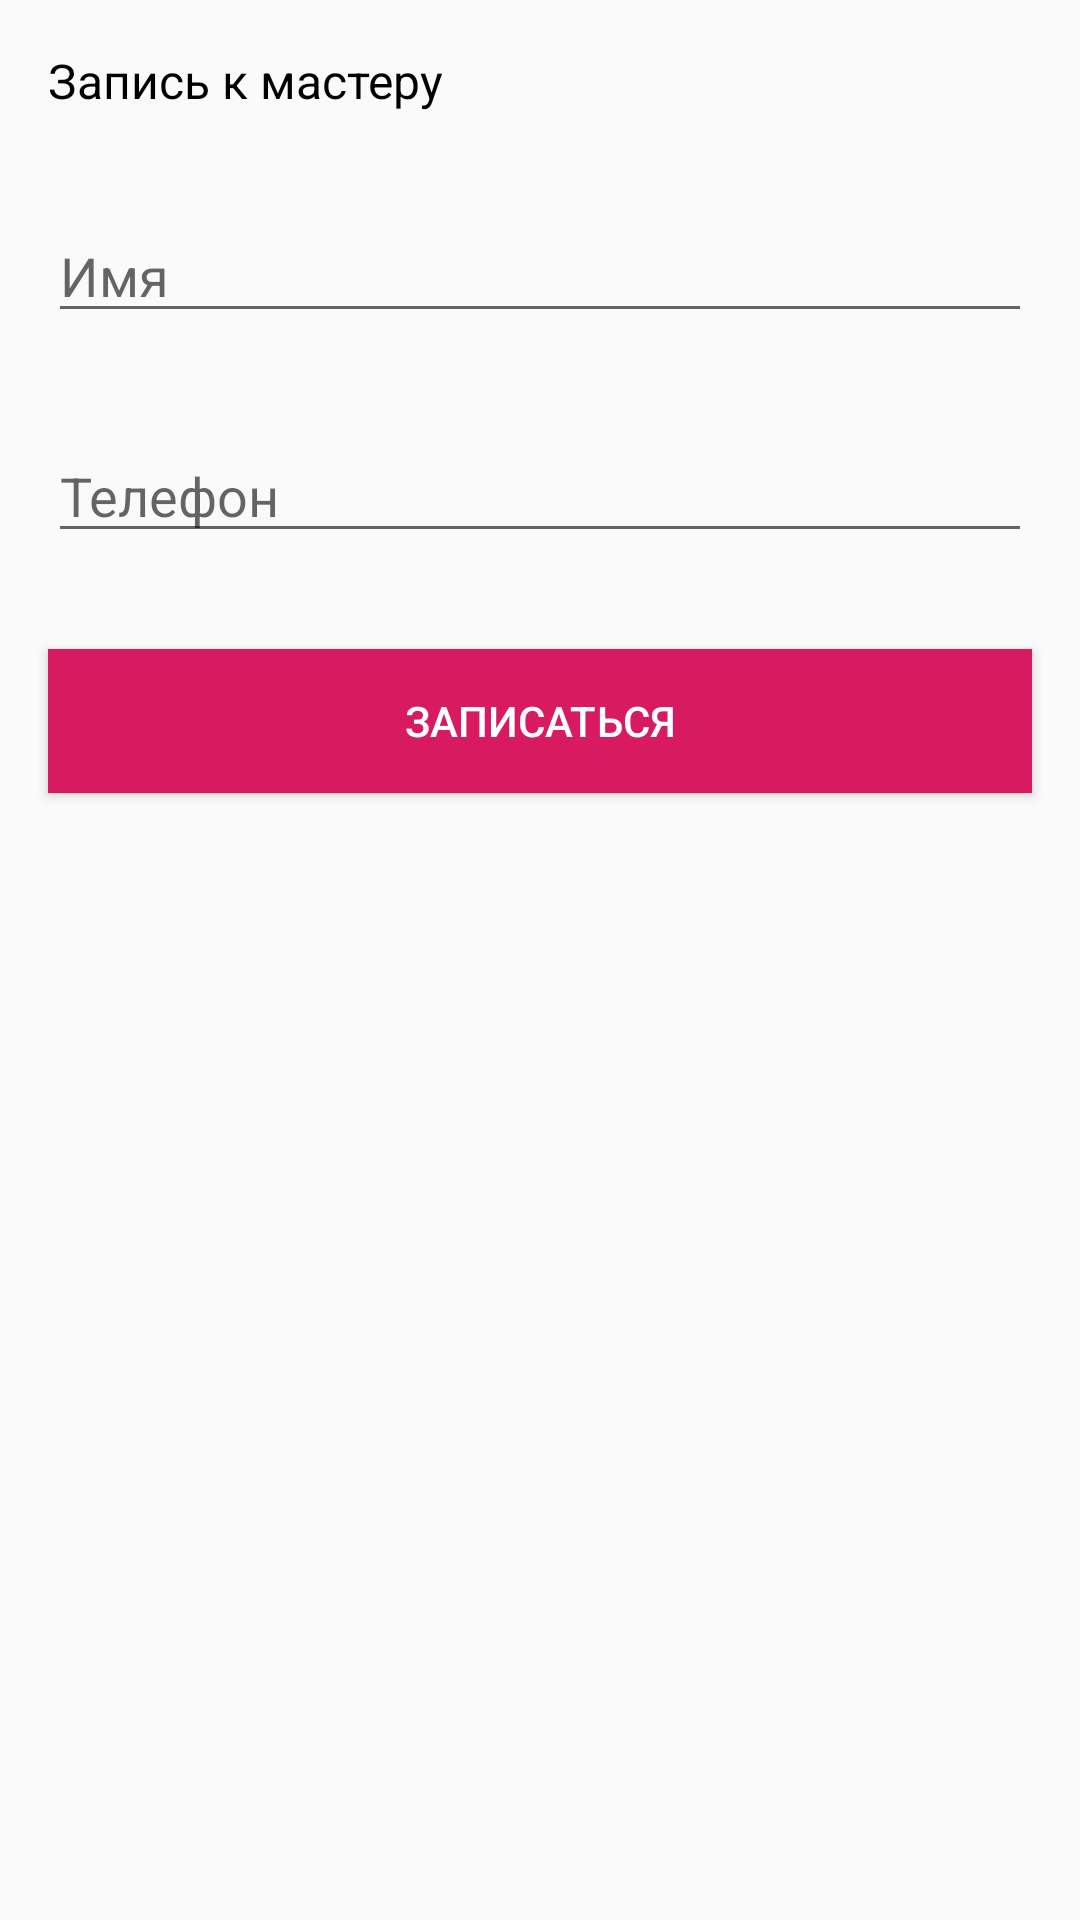

Layout XML and referenced resources for this Android screen:
<!-- AndroidManifest.xml: application theme AppTheme -->
<!-- res/layout/activity_order.xml -->
<?xml version="1.0" encoding="utf-8"?>
<LinearLayout xmlns:android="http://schemas.android.com/apk/res/android"
    xmlns:app="http://schemas.android.com/apk/res-auto"
    xmlns:tools="http://schemas.android.com/tools"
    android:layout_width="match_parent"
    android:layout_height="match_parent"
    android:orientation="vertical"
    tools:context=".activities.OrderActivity">



    <TextView
        android:id="@+id/form_title"
        android:layout_width="match_parent"
        android:layout_height="wrap_content"
        android:layout_marginLeft="@dimen/md_keylines"
        android:layout_marginTop="@dimen/md_keylines"
        android:layout_marginBottom="@dimen/md_keylines"
        android:layout_marginRight="@dimen/md_keylines"
        android:text="@string/form_order_title"
        android:ellipsize="end"
        android:singleLine="true"
        android:textColor="@color/colorBlack"
        android:textSize="@dimen/article_subheading" />


    <EditText
        android:id="@+id/form_name"
        android:layout_marginLeft="@dimen/md_keylines"
        android:layout_marginTop="@dimen/md_keylines"
        android:layout_marginBottom="@dimen/md_keylines"
        android:layout_marginRight="@dimen/md_keylines"
        android:layout_width="match_parent"
        android:layout_height="wrap_content"
        android:ems="10"
        android:inputType="textPersonName"
        android:hint="@string/hint_name"/>

    <EditText
        android:id="@+id/form_phone"
        android:layout_marginLeft="@dimen/md_keylines"
        android:layout_marginTop="@dimen/md_keylines"
        android:layout_marginBottom="@dimen/md_keylines"
        android:layout_marginRight="@dimen/md_keylines"
        android:layout_width="match_parent"
        android:layout_height="wrap_content"
        android:ems="10"
        android:inputType="phone"
        android:hint="@string/hint_phone"/>

    <Button
        android:id="@+id/action_create_order"
        android:layout_width="match_parent"
        android:layout_height="wrap_content"
        style="?android:attr/button"
        android:background="@color/colorAccent"
        android:textColor="@color/colorWhite"
        android:paddingLeft="20dp"
        android:paddingRight="20dp"
        android:layout_marginTop="@dimen/md_keylines"
        android:layout_marginLeft="@dimen/md_keylines"
        android:layout_marginRight="@dimen/md_keylines"
        android:layout_marginBottom="@dimen/md_keylines"
        android:text="@string/action_choose_btn" />

</LinearLayout>
<!-- resources referenced by this layout -->
<resources>
  <color name="colorAccent">#D81B60</color>
  <color name="colorBlack">#000</color>
  <color name="colorWhite">#fff</color>
  <dimen name="article_subheading">16sp</dimen>
  <dimen name="md_keylines">16dp</dimen>
  <string name="action_choose_btn">Записаться</string>
  <string name="form_order_title">Запись к мастеру</string>
  <string name="hint_name">Имя</string>
  <string name="hint_phone">Телефон</string>
  <style name="AppTheme" parent="Theme.AppCompat.Light.DarkActionBar">
          
          <item name="colorPrimary">@color/colorPrimary</item>
          <item name="colorPrimaryDark">@color/colorPrimaryDark</item>
          <item name="colorAccent">@color/colorAccent</item>
      </style>
  <color name="colorPrimary">#008577</color>
  <color name="colorPrimaryDark">#00574B</color>
</resources>
